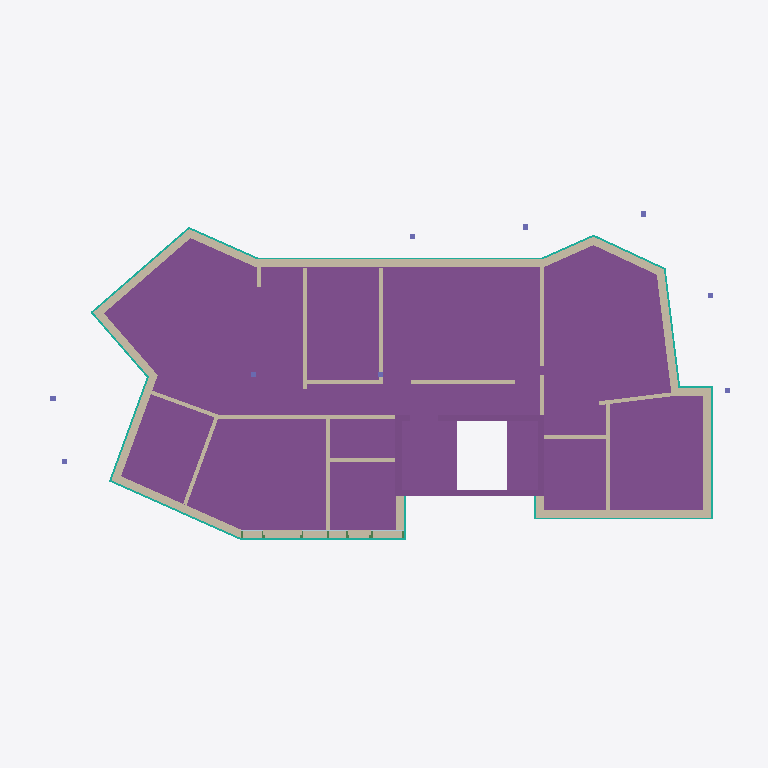
Plan cut of the same IFC building model at storey '1.OG' (level 0.00 m, cut at 1.40 m), seen from above with north up, elements coloured by IFC class: 34 walls (beige), 15 curtain walls (teal), 7 footings (purple), 3 columns (violet), 2 plates (pale blue). Cut surfaces are drawn darker.
Extent 27.7 m × 13.7 m × 14.0 m (x, y, z). Storeys (7): Geschoss 1 at 0.00 m; 1.OG at 0.00 m; 2.OG at 0.00 m; Am Bau at 0.00 m; EG  at 0.00 m; Fundament at 0.00 m; Geschoss 1 at 0.00 m. Elements (312): 124 IfcWall, 62 IfcBeam, 46 IfcFooting, 26 IfcCurtainWall, 18 IfcRoof, 17 IfcSlab, 11 IfcColumn, 8 IfcPlate.

HEADER;
FILE_DESCRIPTION(('ViewDefinition [ReferenceView_V1.2]','ExchangeRequirement [Architecture]'),'2;1');
FILE_NAME('','2025-03-04T17:19:44',(''),(''),'','cadwork version 30.0 build 697','');
FILE_SCHEMA(('IFC4'));
ENDSEC;
DATA;
#1=IFCPROJECT('1HjtJ7Z8j7nvtZBmv4YAoT',#7,'Neubau MFH Stiftung Evidenz Arlesheim',$,$,$,$,(#15),#11);
#23=IFCSITE('3y7yzrwib8SPU3gJOej0HC',#7,'*Complément*','',$,#24,$,$,.ELEMENT.,$,$,$,$,$);
#32=IFCBUILDING('0KB6q2oDn5hQAXP_pAaktQ',#7,'Gebäude 1','Ausführungsplan',$,#33,$,$,.ELEMENT.,$,$,$);
#46=IFCBUILDING('1$jWC0djr8ngeEK3rQDe5b',#7,'MFH Arlesheim','Ausführungsplan',$,#47,$,$,.ELEMENT.,$,$,$);
#40=IFCBUILDINGSTOREY('2JORW2gbTDMuOToCGCD7a5',#7,'Geschoss 1',$,$,#41,$,$,.ELEMENT.,0.0);
#54=IFCBUILDINGSTOREY('3BYwUMiIH50A0JwQ43vPHj',#7,'1.OG',$,$,#55,$,$,.ELEMENT.,0.0);
#60=IFCBUILDINGSTOREY('0WJHqYJezBtPulWXtqvBvP',#7,'2.OG',$,$,#61,$,$,.ELEMENT.,0.0);
#66=IFCBUILDINGSTOREY('2VXAk4GcH3PxZ1f9_bIiwv',#7,'Am Bau',$,$,#67,$,$,.ELEMENT.,0.0);
#72=IFCBUILDINGSTOREY('3zaGuhYyzDcPipCE0pKhUc',#7,'EG ',$,$,#73,$,$,.ELEMENT.,0.0);
#78=IFCBUILDINGSTOREY('3Nrm7ebCTBBgZcN3smDYyQ',#7,'Fundament',$,$,#79,$,$,.ELEMENT.,0.0);
#84=IFCBUILDINGSTOREY('3iix9pmqX9jOCquyZgDlVx',#7,'Geschoss 1',$,$,#85,$,$,.ELEMENT.,0.0);
#11285=IFCFOOTING('0TdI$JVbb9kP$N19gKiP9w',#7,'MASSIVBAU','','Undefined',#11286,#11291,$,.NOTDEFINED.);
#8660=IFCFOOTING('3hknbJ_zv4Ux38xb5hy0OK',#7,'MASSIVBAU','','Undefined',#8661,#8666,$,.NOTDEFINED.);
#9331=IFCFOOTING('1vir7pGs94EAEu0ATbrKdX',#7,'MASSIVBAU','','Undefined',#9332,#9337,$,.NOTDEFINED.);
#551=IFCWALL('3B216$Mvr4dAU7Y4pLIsmx',#7,'HÜLLKÖRPER',$,$,#552,#557,$,.NOTDEFINED.);
#4393=IFCWALL('0thJtwTybAvfEkUy3Mi6sG',#7,'HÜLLKÖRPER',$,$,#4394,#4399,$,.NOTDEFINED.);
#3440=IFCWALL('1pfHOEK592d8$2RLt1gTQQ',#7,'HÜLLKÖRPER',$,$,#3441,#3446,$,.NOTDEFINED.);
#4016=IFCWALL('3e2oYUPnvFp9DUsLPFxqmT',#7,'HÜLLKÖRPER',$,$,#4017,#4022,$,.NOTDEFINED.);
#4248=IFCWALL('0js3D2vQP9PeLECr8TXDwW',#7,'HÜLLKÖRPER',$,$,#4249,#4254,$,.NOTDEFINED.);
#623=IFCWALL('1oYvF_rjT3KPMrPT16VaGl',#7,'HÜLLKÖRPER',$,$,#624,#629,$,.NOTDEFINED.);
#188=IFCWALL('1rdCHCcPP3FQmBpABMYbDg',#7,'HÜLLKÖRPER',$,$,#189,#194,$,.NOTDEFINED.);
#2624=IFCWALL('2nU5G2I2nDYRsQOZs8bwu1',#7,'HÜLLKÖRPER',$,$,#2625,#2630,$,.NOTDEFINED.);
#4149=IFCWALL('1aIZS08IvDhhqgSVHFIM2f',#7,'HÜLLKÖRPER',$,$,#4150,#4155,$,.NOTDEFINED.);
#10611=IFCFOOTING('3U13lJKPX4aBPcXT5aOx7R',#7,'MASSIVBAU','','Undefined',#10612,#10617,$,.NOTDEFINED.);
#10490=IFCFOOTING('3tDMJCPDXCAfglJkJrX1Yl',#7,'MASSIVBAU','','Undefined',#10491,#10496,$,.NOTDEFINED.);
#229=IFCWALL('1FRed891r1Vxy8nqfiV2gV',#7,'HÜLLKÖRPER',$,$,#230,#235,$,.NOTDEFINED.);
#90=IFCWALL('2V8dwN4LP38x8hLGA3jgfM',#7,'HÜLLKÖRPER',$,$,#93,#99,$,.NOTDEFINED.);
#3406=IFCWALL('1r0LUloVr72u46x0qKjZJR',#7,'HÜLLKÖRPER',$,$,#3407,#3412,$,.NOTDEFINED.);
#1851=IFCWALL('1AfUDPkWr2NghNvPvafnZh',#7,'HÜLLKÖRPER',$,$,#1852,#1857,$,.NOTDEFINED.);
#10762=IFCFOOTING('3UpfbRf7P7HwHLL9lSg15R',#7,'MASSIVBAU','','Undefined',#10763,#10768,$,.NOTDEFINED.);
#2592=IFCWALL('0mDeBFYYHF1fS_Jt3_2CHP',#7,'HÜLLKÖRPER',$,$,#2593,#2598,$,.NOTDEFINED.);
#2071=IFCWALL('2DF_57fhrFWgLLT7qDglRC',#7,'HÜLLKÖRPER',$,$,#2072,#2077,$,.NOTDEFINED.);
#2308=IFCWALL('1$RyfOuFPCqP9r71dkwRbU',#7,'HÜLLKÖRPER',$,$,#2309,#2314,$,.NOTDEFINED.);
#1781=IFCWALL('0dhrhjatjD$fNIDHuLjgSP',#7,'HÜLLKÖRPER',$,$,#1782,#1787,$,.NOTDEFINED.);
#2755=IFCWALL('1oE_lMPgT3i8iGS$TUCPfG',#7,'HÜLLKÖRPER',$,$,#2756,#2761,$,.NOTDEFINED.);
#10949=IFCFOOTING('2yTQoXZfj6be$WZcD7lAhv',#7,'MASSIVBAU','','Undefined',#10950,#10955,$,.NOTDEFINED.);
#2202=IFCWALL('0__W5oNUDEfQXYsv3z4PMt',#7,'HÜLLKÖRPER',$,$,#2203,#2208,$,.NOTDEFINED.);
#589=IFCWALL('28$rebCmvCihTyoDv1C3np',#7,'HÜLLKÖRPER',$,$,#590,#595,$,.NOTDEFINED.);
#1919=IFCWALL('3auolqFGj7MuOePQLtt4QD',#7,'HÜLLKÖRPER',$,$,#1920,#1925,$,.NOTDEFINED.);
#9894=IFCCURTAINWALL('2$tmCZuB53gvTy99$DiznL',#7,'HÜLLKÖRPER',$,$,#9895,#9900,$,.NOTDEFINED.);
#2521=IFCWALL('3mDSXbJ45Ag9koWYo$aJ8f',#7,'HÜLLKÖRPER',$,$,#2522,#2527,$,.NOTDEFINED.);
#1744=IFCWALL('3YhLlCEMXF$8lkIkWayX$m',#7,'HÜLLKÖRPER',$,$,#1745,#1750,$,.NOTDEFINED.);
#2451=IFCWALL('2be3DhHDrESOP_OsuY_tqZ',#7,'HÜLLKÖRPER',$,$,#2452,#2457,$,.NOTDEFINED.);
#8131=IFCCURTAINWALL('1oJDOy6JP1B9fxrICLd_Eb',#7,'HÜLLKÖRPER',$,$,#8132,#8137,$,.NOTDEFINED.);
#1960=IFCWALL('1Sg4jSBKL5_QxCfYyN23iC',#7,'HÜLLKÖRPER',$,$,#1961,#1966,$,.NOTDEFINED.);
#11137=IFCCURTAINWALL('1ljSWpKv99t8qDHqDqFQyi',#7,'HÜLLKÖRPER',$,$,#11138,#11143,$,.NOTDEFINED.);
#9394=IFCCURTAINWALL('00uRuC6Kn8IfD16Va$zgQv',#7,'HÜLLKÖRPER',$,$,#9395,#9400,$,.NOTDEFINED.);
#2236=IFCWALL('2BKiQSzRT58AUaR2_5quE8',#7,'HÜLLKÖRPER',$,$,#2237,#2242,$,.NOTDEFINED.);
#4050=IFCWALL('3lcTygyOL0YfECLE1Aj8wA',#7,'HÜLLKÖRPER',$,$,#4051,#4056,$,.NOTDEFINED.);
#2137=IFCWALL('13t43jFwT0mewrAUE9momz',#7,'HÜLLKÖRPER',$,$,#2138,#2143,$,.NOTDEFINED.);
#7847=IFCCURTAINWALL('1GQtQBII1Ciel1nBYV7cFW',#7,'HÜLLKÖRPER',$,$,#7848,#7853,$,.NOTDEFINED.);
#6152=IFCCURTAINWALL('2ZJzwsSM1BKw8xbHZQcDDP',#7,'HÜLLKÖRPER',$,$,#6153,#6158,$,.NOTDEFINED.);
#8523=IFCCURTAINWALL('1loKOYcBj7Nxn9kgAdVUro',#7,'HÜLLKÖRPER',$,$,#8524,#8529,$,.NOTDEFINED.);
#4183=IFCWALL('20wpyHsf96ufLInahE0lw8',#7,'HÜLLKÖRPER',$,$,#4184,#4189,$,.NOTDEFINED.);
#4428=IFCWALL('30hkiadELDdv_FREFEwKCf',#7,'HÜLLKÖRPER',$,$,#4429,#4434,$,.NOTDEFINED.);
#8628=IFCCURTAINWALL('1lp0VHt0v5Jw2DbctZLwkP',#7,'HÜLLKÖRPER',$,$,#8629,#8634,$,.NOTDEFINED.);
#5902=IFCCURTAINWALL('1OH8J2IWb2YPt30EGADuUA',#7,'HÜLLKÖRPER',$,$,#5903,#5908,$,.NOTDEFINED.);
#5525=IFCCURTAINWALL('2PhdIz0XP01uj_bLm7dmPZ',#7,'HÜLLKÖRPER',$,$,#5528,#5534,$,.NOTDEFINED.);
#8092=IFCCURTAINWALL('1qDvgcmH1AsA7TKDK3mPRl',#7,'HÜLLKÖRPER',$,$,#8093,#8098,$,.NOTDEFINED.);
#8221=IFCCURTAINWALL('01Xe6XD9r31f$X_ec1OhJP',#7,'HÜLLKÖRPER',$,$,#8222,#8227,$,.NOTDEFINED.);
#1815=IFCWALL('1y172TqNPB1Plt81uvMbxS',#7,'HÜLLKÖRPER',$,$,#1816,#1821,$,.NOTDEFINED.);
#883=IFCWALL('1s7zUDbffCIeu8PB_q9w5g',#7,'HÜLLKÖRPER',$,$,#884,#889,$,.NOTDEFINED.);
#7609=IFCCURTAINWALL('2tin53J0b5DxW6FUtzXw$N',#7,'HÜLLKÖRPER',$,$,#7610,#7615,$,.NOTDEFINED.);
#2719=IFCWALL('1zi0wCp9LE1Qk5DpRezmQf',#7,'HÜLLKÖRPER',$,$,#2720,#2725,$,.NOTDEFINED.);
#995=IFCWALL('233yO8mFL7C8APPTV4buM5',#7,'HÜLLKÖRPER',$,$,#996,#1001,$,.NOTDEFINED.);
#10309=IFCCURTAINWALL('2h4YrSS$n6jB6Pnz$4sMKD',#7,'HÜLLKÖRPER',$,$,#10310,#10315,$,.NOTDEFINED.);
#6010=IFCCURTAINWALL('0bWgLiY8rBNhIJFPX39fOP',#7,'HÜLLKÖRPER',$,$,#6011,#6016,$,.NOTDEFINED.);
#9711=IFCPLATE('2_SjKqEjL6lQqgbpGI4LLk',#7,'BEPLANKUNG','',$,#9712,#9717,$,.NOTDEFINED.);
#9816=IFCPLATE('2sV2rMPtr93hUWjTEQFaD3',#7,'BEPLANKUNG','',$,#9817,#9822,$,.NOTDEFINED.);
#6187=IFCCOLUMN('1yDf8EKgfDihVd_seuryeM',#7,'STÜTZE','',$,#6188,#6193,$,.NOTDEFINED.);
#8848=IFCCOLUMN('1g5PqKudj7M86JP_MhAYUA',#7,'STÜTZE','',$,#8849,#8854,$,.NOTDEFINED.);
#9362=IFCCOLUMN('2JNu9VlSvCbPthpPfpOqkH',#7,'STÜTZE','',$,#9363,#9368,$,.NOTDEFINED.);
ENDSEC;